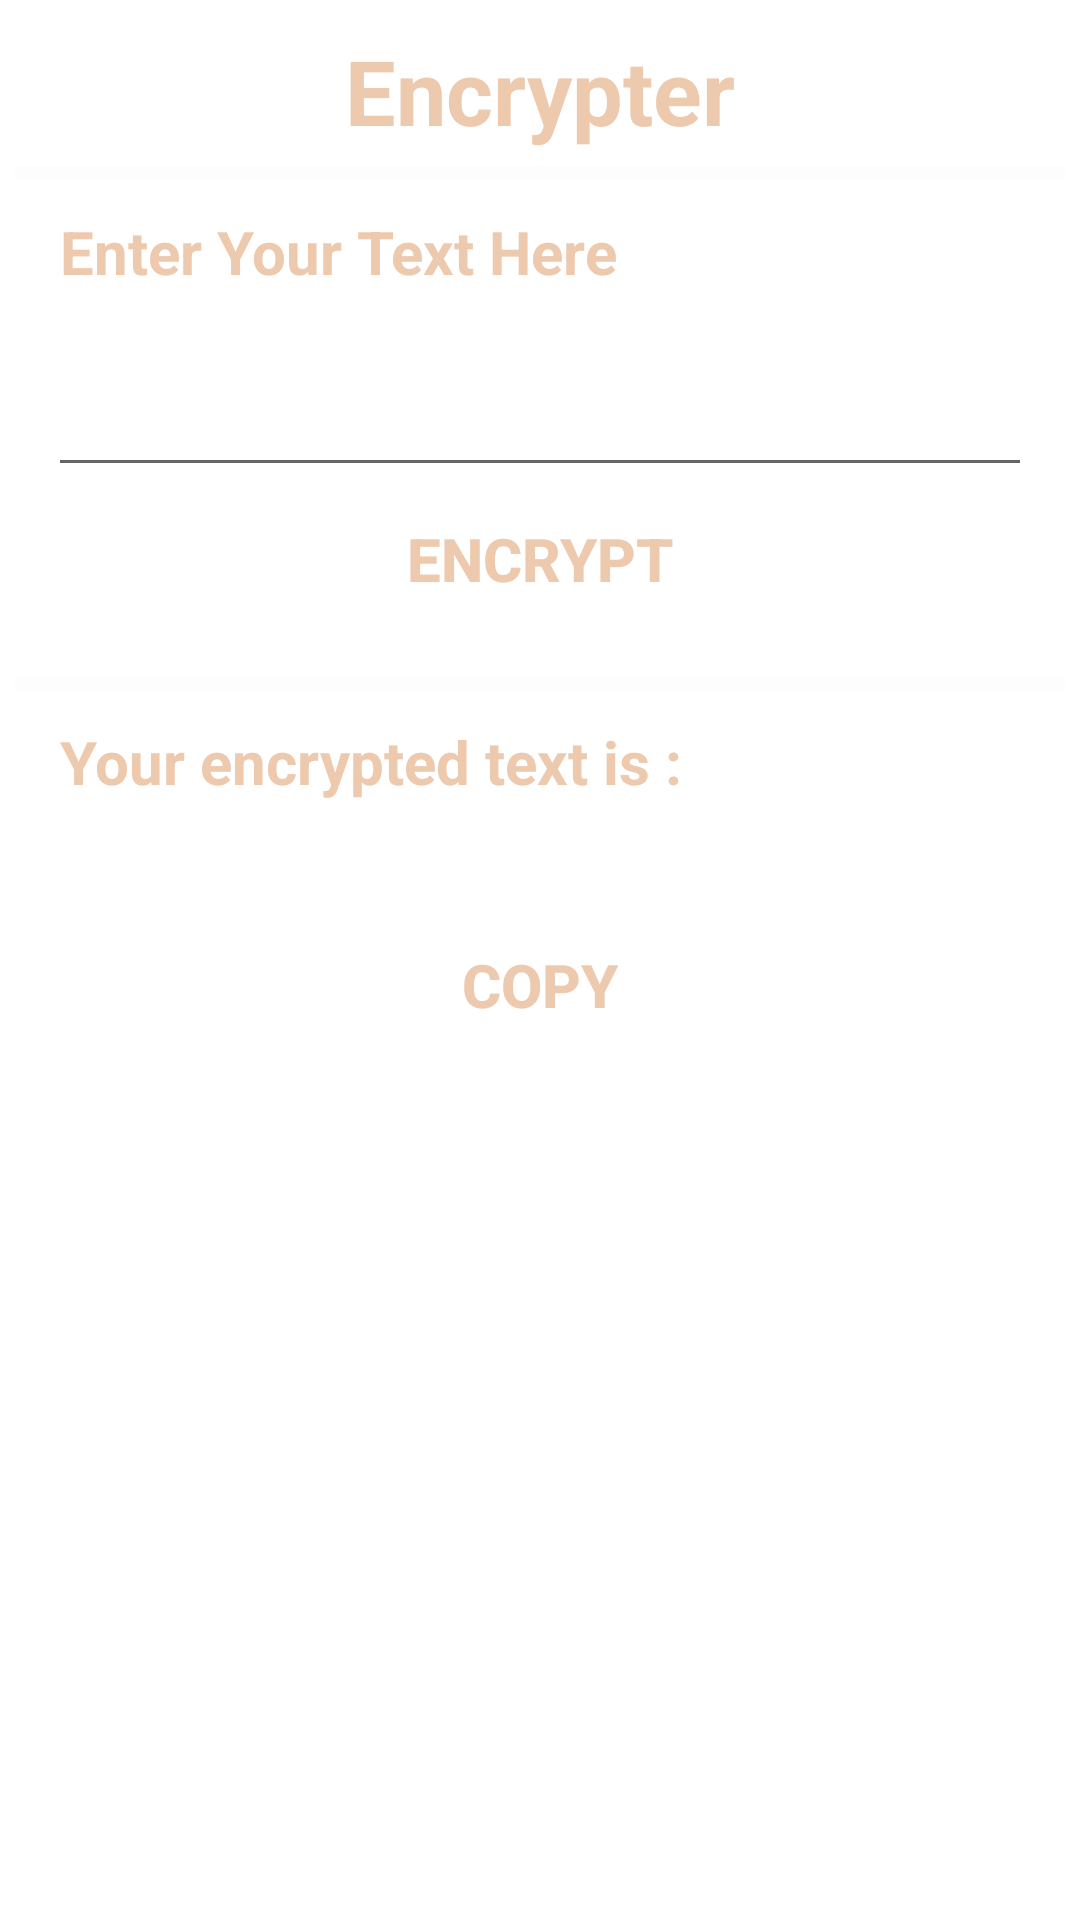

Here is an Android app screen rendered from its layout file. Give the layout XML and the strings, colors and styles it references.
<!-- AndroidManifest.xml: application theme Theme.CipherVault -->
<!-- res/layout/activity_encoder.xml -->
<?xml version="1.0" encoding="utf-8"?>
<ScrollView xmlns:android="http://schemas.android.com/apk/res/android"
    xmlns:app="http://schemas.android.com/apk/res-auto"
    xmlns:tools="http://schemas.android.com/tools"
    android:layout_width="match_parent"
    android:layout_height="match_parent"
    android:background="@drawable/background5"
    android:orientation="vertical"
    tools:context=".Encoder">

    <LinearLayout
        android:layout_width="match_parent"
        android:layout_height="wrap_content"
        android:orientation="vertical"
        android:layout_margin="5dp">

        <LinearLayout
            android:layout_width="match_parent"
            android:layout_height="wrap_content"
            android:orientation="vertical"
            android:layout_marginTop="5dp">

            <TextView
                android:layout_width="wrap_content"
                android:layout_height="wrap_content"
                android:layout_gravity="center"
                android:text="Encrypter"
                android:textSize="30sp"
                android:textColor="#EDC9AE"
                android:textStyle="bold"/>

        </LinearLayout>

        <LinearLayout
            android:layout_width="match_parent"
            android:layout_height="wrap_content"
            android:orientation="vertical"
            android:layout_gravity="center"
            android:layout_marginTop="5dp">

            <View
                android:id="@+id/divider1"
                android:layout_width="wrap_content"
                android:layout_height="5dp"
                android:background="#66FAFAFA"/>

        </LinearLayout>

        <LinearLayout
            android:layout_width="match_parent"
            android:layout_height="wrap_content"
            android:orientation="vertical"
            android:layout_marginTop="5dp"
            android:layout_marginLeft="15dp"
            android:layout_marginRight="15dp">

            <TextView
                android:layout_width="wrap_content"
                android:layout_height="wrap_content"
                android:textStyle="bold"
                android:text="Enter Your Text Here"
                android:textColor="#EDC9AE"
                android:textSize="20sp"
                android:layout_marginTop="5dp"
                android:layout_gravity="left"/>

            <EditText
                android:id="@+id/etenc"
                android:layout_width="360dp"
                android:layout_height="60dp"
                android:layout_gravity="center"
                android:textSize="20sp"
                android:textColor="#FAFAFA"
                android:layout_marginTop="5dp"/>

            <Button
                android:id="@+id/btnenc"
                android:layout_width="230dp"
                android:layout_height="wrap_content"
                android:layout_gravity="center"
                android:text="Encrypt"
                android:textSize="20sp"
                android:textStyle="bold"
                android:background="@drawable/buttonoutline"
                android:onClick="enc"
                android:textColor="#EDC9AE"/>

        </LinearLayout>

        <LinearLayout
            android:layout_width="match_parent"
            android:layout_height="wrap_content"
            android:orientation="vertical"
            android:layout_gravity="center"
            android:layout_marginTop="15dp">

            <View
                android:id="@+id/divider2"
                android:layout_width="wrap_content"
                android:layout_height="5dp"
                android:background="#66FAFAFA"/>

        </LinearLayout>

        <LinearLayout
            android:layout_width="wrap_content"
            android:layout_height="wrap_content"
            android:orientation="vertical"
            android:layout_marginTop="5dp"
            android:layout_marginLeft="15dp"
            android:layout_marginRight="15dp">

            <TextView
                android:layout_width="wrap_content"
                android:layout_height="wrap_content"
                android:text="Your encrypted text is : "
                android:textColor="#EDC9AE"
                android:textStyle="bold"
                android:textSize="20sp"
                android:layout_marginTop="5dp"
                android:layout_gravity="left"/>

            <TextView
                android:id="@+id/enctv"
                android:layout_width="wrap_content"
                android:layout_height="wrap_content"
                android:textSize="20sp"
                android:layout_gravity="left"
                android:textColor="#FAFAFA"
                android:layout_marginTop="5dp"/>

        </LinearLayout>

        <LinearLayout
            android:layout_width="match_parent"
            android:layout_height="wrap_content"
            android:orientation="vertical"
            android:layout_margin="5dp"
            android:layout_marginLeft="15dp"
            android:layout_marginRight="15dp">

            <Button
                android:id="@+id/btndcp2"
                android:layout_width="230dp"
                android:layout_height="wrap_content"
                android:layout_gravity="center"
                android:text="Copy"
                android:textStyle="bold"
                android:background="@drawable/buttonoutline"
                android:textSize="20sp"
                android:textColor="#EDC9AE"
                android:onClick="cp2"/>

        </LinearLayout>

    </LinearLayout>

</ScrollView>
<!-- resources referenced by this layout -->
<resources>
  <style name="Theme.CipherVault" parent="Theme.MaterialComponents.DayNight.DarkActionBar">
          
          <item name="colorPrimary">@color/purple_500</item>
          <item name="colorPrimaryVariant">@color/purple_700</item>
          <item name="colorOnPrimary">@color/white</item>
          
          <item name="colorSecondary">@color/teal_200</item>
          <item name="colorSecondaryVariant">@color/teal_700</item>
          <item name="colorOnSecondary">@color/black</item>
          
          <item name="android:statusBarColor">?attr/colorPrimaryVariant</item>
          
      </style>
  <!-- not gathered from this repository: default colours our renderer supplied (Android Studio template values) -->
  <color name="purple_500">#FF6200EE</color>
  <color name="purple_700">#FF3700B3</color>
  <color name="teal_200">#FF03DAC5</color>
  <color name="teal_700">#FF018786</color>
  <color name="black">#FF000000</color>
  <color name="white">#FFFFFFFF</color>
</resources>
